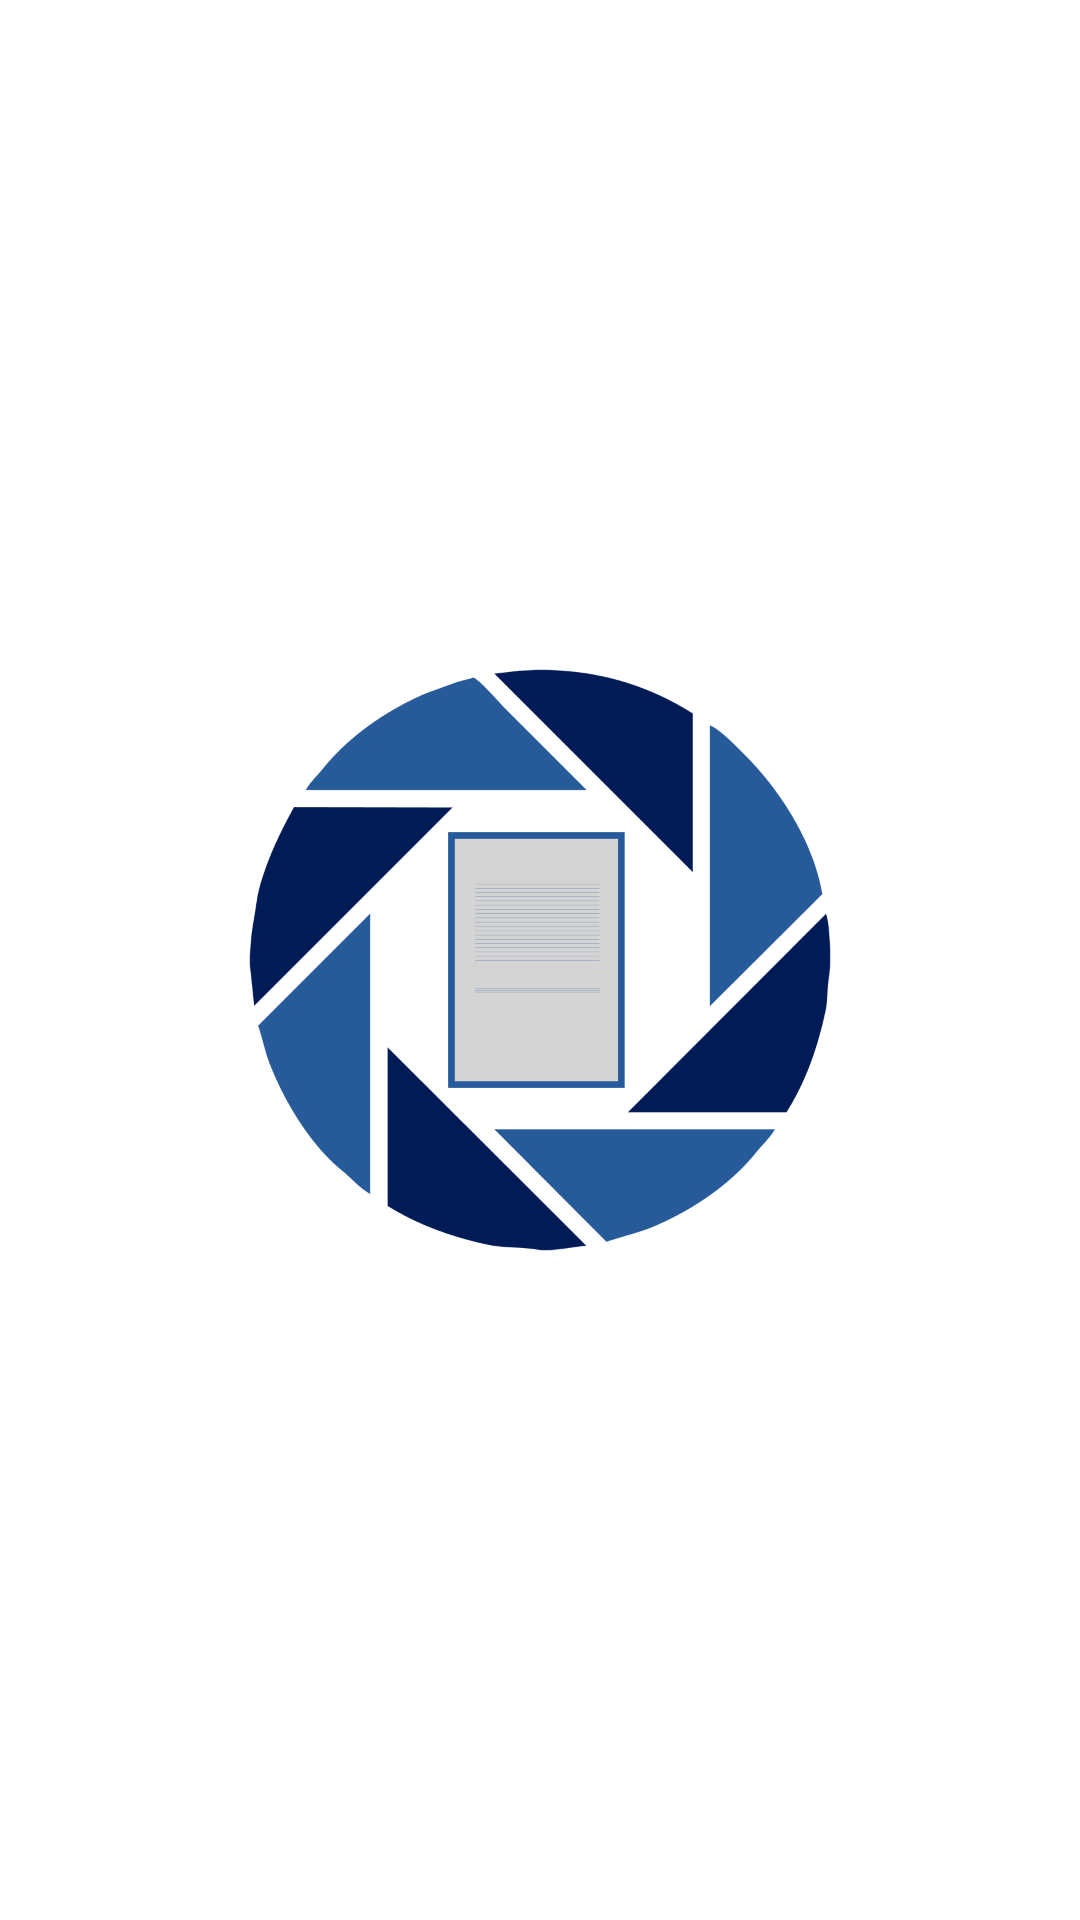

Write the Android layout XML for this screen, with the resource values it uses.
<!-- AndroidManifest.xml: application theme AppTheme -->
<!-- res/layout/splash.xml -->
<?xml version="1.0" encoding="utf-8"?>
<RelativeLayout xmlns:android="http://schemas.android.com/apk/res/android"
    android:layout_width="match_parent"
    android:layout_height="match_parent"
    android:background="@color/white"
    android:orientation="vertical">

    <ImageView
        android:layout_width="200dp"
        android:layout_height="200dp"
        android:layout_centerInParent="true"
        android:src="@drawable/miscompras" />

</RelativeLayout>
<!-- resources referenced by this layout -->
<resources>
  <color name="white">#ffffff</color>
  <style name="AppTheme" parent="Theme.AppCompat.Light.NoActionBar">
          
          <item name="windowActionBar">false</item>
          <item name="colorPrimary">@color/colorPrimary</item>
          <item name="colorPrimaryDark">@color/colorPrimaryDark</item>
          <item name="colorAccent">@color/colorAccent</item>
          <item name="android:windowBackground">@color/windowsBackground</item>
          <item name="android:dialogTheme">@style/MyAlertDialog</item>
      </style>
  <color name="colorPrimary">#3b5998</color>
  <color name="colorPrimaryDark">#0e1f56</color>
  <color name="colorAccent">#3b5998</color>
  <color name="windowsBackground">#d3d3d3</color>
  <style name="MyAlertDialog" parent="android:Theme.Material.Dialog">
          <item name="colorAccent">@color/colorAccent</item>
          <item name="android:colorAccent">@color/colorAccent</item>
          <item name="android:background">@color/windowsBackground</item>
          <item name="android:textColorSecondary">@color/textColorSecondary</item>
          <item name="android:textColorPrimary">@color/textColorPrimary</item>
          <item name="android:textColor">@color/textColorSecondary</item>
  
      </style>
  <color name="textColorSecondary">#1b1c20</color>
  <color name="textColorPrimary">#3b5998</color>
</resources>
